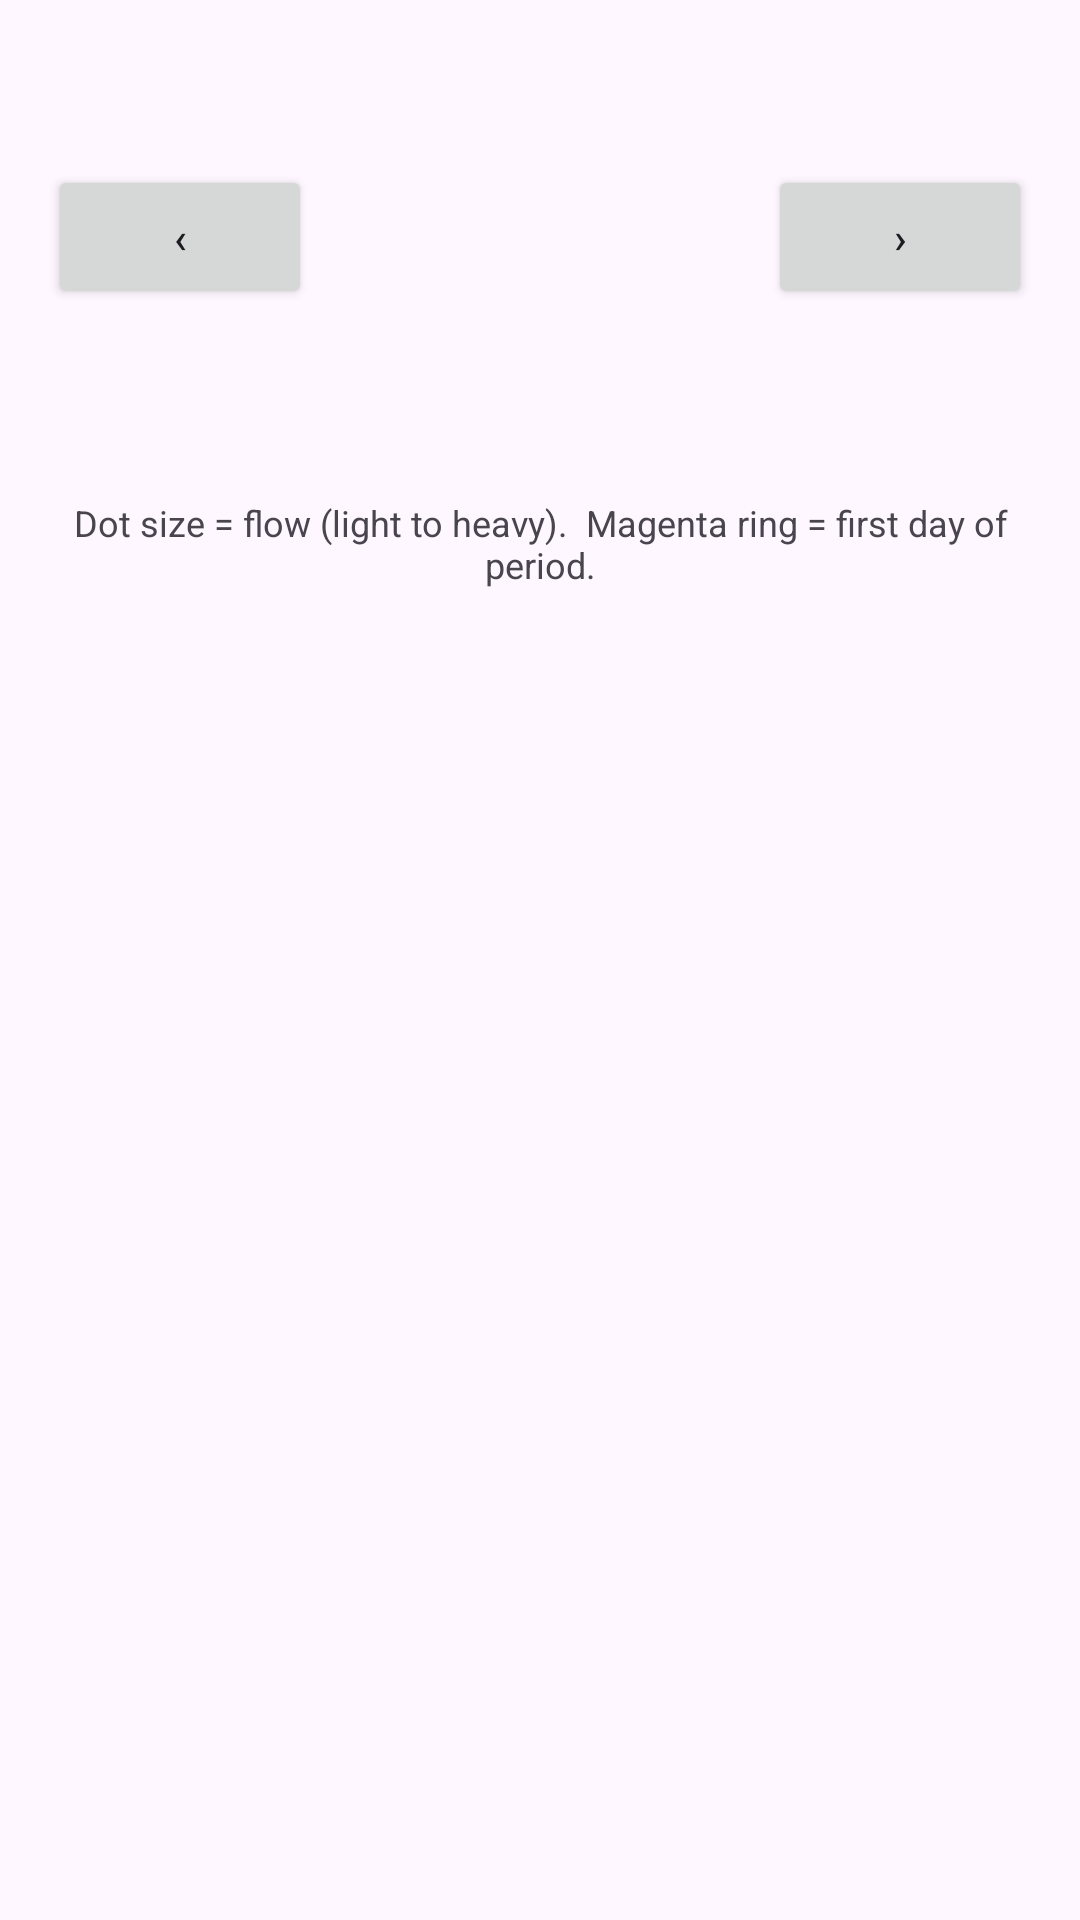

Layout XML and referenced resources for this Android screen:
<!-- AndroidManifest.xml: application theme Theme.FitMan -->
<!-- res/layout/activity_cycle.xml -->
<?xml version="1.0" encoding="utf-8"?>
<LinearLayout xmlns:android="http://schemas.android.com/apk/res/android"
    android:layout_width="match_parent"
    android:layout_height="match_parent"
    android:orientation="vertical"
    android:padding="16dp">

    <TextView
        android:id="@+id/tvCycleDay"
        android:layout_width="match_parent"
        android:layout_height="wrap_content"
        android:gravity="center"
        android:textSize="20sp"
        android:textStyle="bold"
        android:textColor="#FFB71C1C" />

    <LinearLayout
        android:layout_width="match_parent"
        android:layout_height="wrap_content"
        android:layout_marginTop="12dp"
        android:gravity="center_vertical"
        android:orientation="horizontal">

        <Button
            android:id="@+id/btnPrev"
            android:layout_width="wrap_content"
            android:layout_height="wrap_content"
            android:text="‹" />

        <TextView
            android:id="@+id/tvMonth"
            android:layout_width="0dp"
            android:layout_height="wrap_content"
            android:layout_weight="1"
            android:gravity="center"
            android:textSize="20sp"
            android:textStyle="bold" />

        <Button
            android:id="@+id/btnNext"
            android:layout_width="wrap_content"
            android:layout_height="wrap_content"
            android:text="›" />
    </LinearLayout>

    <TextView
        android:id="@+id/tvSummary"
        android:layout_width="match_parent"
        android:layout_height="wrap_content"
        android:layout_marginTop="8dp"
        android:gravity="center" />

    <LinearLayout
        android:id="@+id/weekdayRow"
        android:layout_width="match_parent"
        android:layout_height="wrap_content"
        android:layout_marginTop="16dp"
        android:orientation="horizontal" />

    <androidx.recyclerview.widget.RecyclerView
        android:id="@+id/rvDays"
        android:layout_width="match_parent"
        android:layout_height="wrap_content"
        android:layout_marginTop="4dp" />

    <ProgressBar
        android:id="@+id/progress"
        android:layout_width="wrap_content"
        android:layout_height="wrap_content"
        android:layout_gravity="center_horizontal"
        android:visibility="gone" />

    <TextView
        android:layout_width="match_parent"
        android:layout_height="wrap_content"
        android:layout_marginTop="16dp"
        android:gravity="center"
        android:text="Dot size = flow (light to heavy).  Magenta ring = first day of period."
        android:textSize="12sp" />
</LinearLayout>
<!-- resources referenced by this layout -->
<resources>
  <style name="Theme.FitMan" parent="Base.Theme.FitMan" />
  <style name="Base.Theme.FitMan" parent="Theme.Material3.DayNight.NoActionBar">
          
          
      </style>
</resources>
